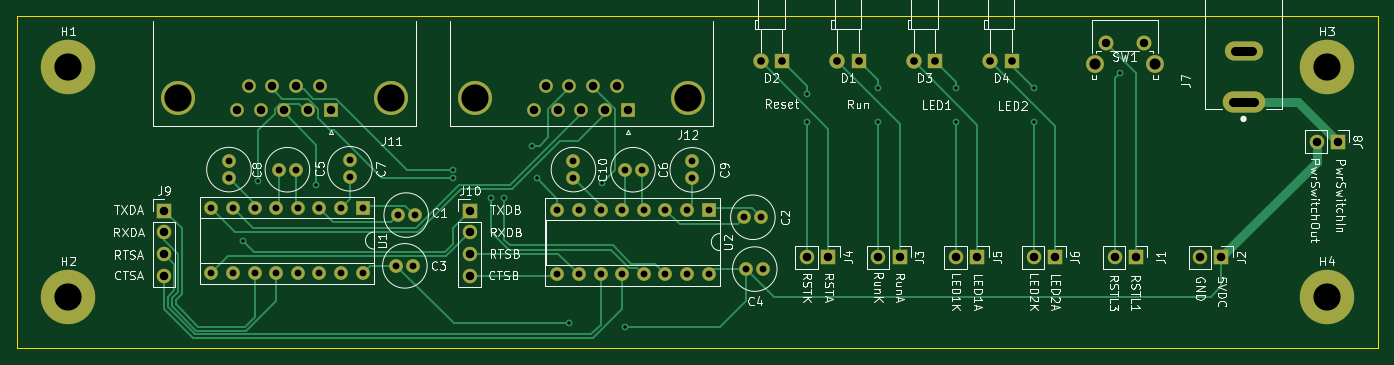
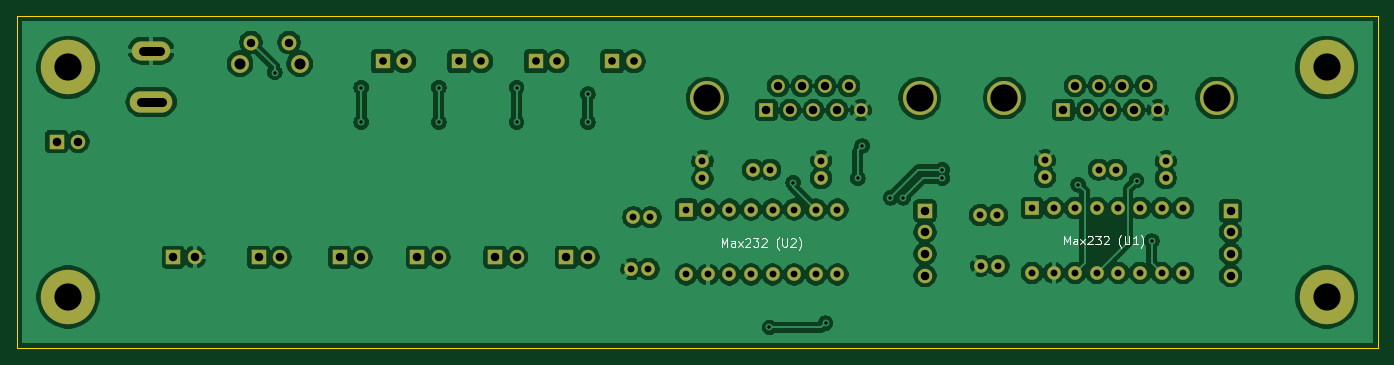
Circuit board: 11 layer files. Board 160.0 x 39.0 mm.
- bottom_copper: RoscoFrontPanel-B_Cu.gbl (206843 bytes)
- bottom_mask: RoscoFrontPanel-B_Mask.gbs (3919 bytes)
- paste: RoscoFrontPanel-B_Paste.gbp (496 bytes)
- bottom_silk: RoscoFrontPanel-B_SilkS.gbo (9354 bytes)
- outline: RoscoFrontPanel-Edge_Cuts.gm1 (732 bytes)
- top_copper: RoscoFrontPanel-F_Cu.gtl (14568 bytes)
- top_mask: RoscoFrontPanel-F_Mask.gts (3919 bytes)
- paste: RoscoFrontPanel-F_Paste.gtp (496 bytes)
- top_silk: RoscoFrontPanel-F_SilkS.gto (64928 bytes)
- drill: RoscoFrontPanel-NPTH.drl (274 bytes)
- drill: RoscoFrontPanel-PTH.drl (2618 bytes)

=== bottom_copper: RoscoFrontPanel-B_Cu.gbl (206843 bytes, source omitted) ===
=== bottom_mask: RoscoFrontPanel-B_Mask.gbs ===
G04 #@! TF.GenerationSoftware,KiCad,Pcbnew,5.1.10*
G04 #@! TF.CreationDate,2021-11-29T19:36:07+01:00*
G04 #@! TF.ProjectId,RoscoFrontPanel,526f7363-6f46-4726-9f6e-7450616e656c,rev?*
G04 #@! TF.SameCoordinates,Original*
G04 #@! TF.FileFunction,Soldermask,Bot*
G04 #@! TF.FilePolarity,Negative*
%FSLAX46Y46*%
G04 Gerber Fmt 4.6, Leading zero omitted, Abs format (unit mm)*
G04 Created by KiCad (PCBNEW 5.1.10) date 2021-11-29 19:36:07*
%MOMM*%
%LPD*%
G01*
G04 APERTURE LIST*
%ADD10O,4.500000X2.250000*%
%ADD11O,5.000000X2.500000*%
%ADD12C,4.000000*%
%ADD13C,1.600000*%
%ADD14R,1.600000X1.600000*%
%ADD15C,1.800000*%
%ADD16R,1.800000X1.800000*%
%ADD17C,2.100000*%
%ADD18C,1.750000*%
%ADD19C,6.400000*%
%ADD20O,1.600000X1.600000*%
%ADD21O,1.700000X1.700000*%
%ADD22R,1.700000X1.700000*%
G04 APERTURE END LIST*
D10*
X217220800Y-84068400D03*
D11*
X217220800Y-90068400D03*
D12*
X126840000Y-89620000D03*
X151840000Y-89620000D03*
D13*
X135185000Y-88200000D03*
X137955000Y-88200000D03*
X140725000Y-88200000D03*
X143495000Y-88200000D03*
X133800000Y-91040000D03*
X136570000Y-91040000D03*
X139340000Y-91040000D03*
X142110000Y-91040000D03*
D14*
X144880000Y-91040000D03*
D12*
X91920000Y-89610000D03*
X116920000Y-89610000D03*
D13*
X100265000Y-88190000D03*
X103035000Y-88190000D03*
X105805000Y-88190000D03*
X108575000Y-88190000D03*
X98880000Y-91030000D03*
X101650000Y-91030000D03*
X104420000Y-91030000D03*
X107190000Y-91030000D03*
D14*
X109960000Y-91030000D03*
D15*
X187452000Y-85300000D03*
D16*
X189992000Y-85300000D03*
D15*
X178435000Y-85300000D03*
D16*
X180975000Y-85300000D03*
X163000000Y-85300000D03*
D15*
X160460000Y-85300000D03*
D16*
X172000000Y-85300000D03*
D15*
X169460000Y-85300000D03*
D17*
X199750000Y-85580000D03*
D18*
X201000000Y-83090000D03*
X205500000Y-83090000D03*
D17*
X206760000Y-85580000D03*
D19*
X227000000Y-113000000D03*
X227000000Y-86000000D03*
X79000000Y-113000000D03*
X79000000Y-86000000D03*
D20*
X154309000Y-110361000D03*
X136529000Y-102741000D03*
X151769000Y-110361000D03*
X139069000Y-102741000D03*
X149229000Y-110361000D03*
X141609000Y-102741000D03*
X146689000Y-110361000D03*
X144149000Y-102741000D03*
X144149000Y-110361000D03*
X146689000Y-102741000D03*
X141609000Y-110361000D03*
X149229000Y-102741000D03*
X139069000Y-110361000D03*
X151769000Y-102741000D03*
X136529000Y-110361000D03*
D14*
X154309000Y-102741000D03*
D20*
X113639600Y-110185200D03*
X95859600Y-102565200D03*
X111099600Y-110185200D03*
X98399600Y-102565200D03*
X108559600Y-110185200D03*
X100939600Y-102565200D03*
X106019600Y-110185200D03*
X103479600Y-102565200D03*
X103479600Y-110185200D03*
X106019600Y-102565200D03*
X100939600Y-110185200D03*
X108559600Y-102565200D03*
X98399600Y-110185200D03*
X111099600Y-102565200D03*
X95859600Y-110185200D03*
D14*
X113639600Y-102565200D03*
D21*
X126238000Y-110490000D03*
X126238000Y-107950000D03*
X126238000Y-105410000D03*
D22*
X126238000Y-102870000D03*
D21*
X90297000Y-110490000D03*
X90297000Y-107950000D03*
X90297000Y-105410000D03*
D22*
X90297000Y-102870000D03*
D21*
X225806000Y-94742000D03*
D22*
X228346000Y-94742000D03*
D21*
X192532000Y-108331000D03*
D22*
X195072000Y-108331000D03*
D21*
X183388000Y-108331000D03*
D22*
X185928000Y-108331000D03*
D21*
X165862000Y-108331000D03*
D22*
X168402000Y-108331000D03*
D21*
X174244000Y-108331000D03*
D22*
X176784000Y-108331000D03*
D21*
X212090000Y-108331000D03*
D22*
X214630000Y-108331000D03*
D21*
X202057000Y-108331000D03*
D22*
X204597000Y-108331000D03*
D13*
X138430000Y-99028000D03*
X138430000Y-97028000D03*
X152400000Y-97060000D03*
X152400000Y-99060000D03*
X97917000Y-99028000D03*
X97917000Y-97028000D03*
X112141000Y-96933000D03*
X112141000Y-98933000D03*
X144431000Y-98044000D03*
X146431000Y-98044000D03*
X103791000Y-98044000D03*
X105791000Y-98044000D03*
X160750000Y-109728000D03*
X158750000Y-109728000D03*
X119602000Y-109347000D03*
X117602000Y-109347000D03*
X158528000Y-103632000D03*
X160528000Y-103632000D03*
X117761000Y-103378000D03*
X119761000Y-103378000D03*
M02*

=== paste: RoscoFrontPanel-B_Paste.gbp ===
G04 #@! TF.GenerationSoftware,KiCad,Pcbnew,5.1.10*
G04 #@! TF.CreationDate,2021-11-29T19:36:07+01:00*
G04 #@! TF.ProjectId,RoscoFrontPanel,526f7363-6f46-4726-9f6e-7450616e656c,rev?*
G04 #@! TF.SameCoordinates,Original*
G04 #@! TF.FileFunction,Paste,Bot*
G04 #@! TF.FilePolarity,Positive*
%FSLAX46Y46*%
G04 Gerber Fmt 4.6, Leading zero omitted, Abs format (unit mm)*
G04 Created by KiCad (PCBNEW 5.1.10) date 2021-11-29 19:36:07*
%MOMM*%
%LPD*%
G01*
G04 APERTURE LIST*
G04 APERTURE END LIST*
M02*

=== bottom_silk: RoscoFrontPanel-B_SilkS.gbo (9354 bytes, source omitted) ===
=== outline: RoscoFrontPanel-Edge_Cuts.gm1 ===
G04 #@! TF.GenerationSoftware,KiCad,Pcbnew,5.1.10*
G04 #@! TF.CreationDate,2021-11-29T19:36:07+01:00*
G04 #@! TF.ProjectId,RoscoFrontPanel,526f7363-6f46-4726-9f6e-7450616e656c,rev?*
G04 #@! TF.SameCoordinates,Original*
G04 #@! TF.FileFunction,Profile,NP*
%FSLAX46Y46*%
G04 Gerber Fmt 4.6, Leading zero omitted, Abs format (unit mm)*
G04 Created by KiCad (PCBNEW 5.1.10) date 2021-11-29 19:36:07*
%MOMM*%
%LPD*%
G01*
G04 APERTURE LIST*
G04 #@! TA.AperFunction,Profile*
%ADD10C,0.050000*%
G04 #@! TD*
G04 APERTURE END LIST*
D10*
X73000000Y-119000000D02*
X73000000Y-80000000D01*
X233000000Y-119000000D02*
X73000000Y-119000000D01*
X233000000Y-80000000D02*
X233000000Y-119000000D01*
X73000000Y-80000000D02*
X233000000Y-80000000D01*
M02*

=== top_copper: RoscoFrontPanel-F_Cu.gtl (14568 bytes, source omitted) ===
=== top_mask: RoscoFrontPanel-F_Mask.gts ===
G04 #@! TF.GenerationSoftware,KiCad,Pcbnew,5.1.10*
G04 #@! TF.CreationDate,2021-11-29T19:36:07+01:00*
G04 #@! TF.ProjectId,RoscoFrontPanel,526f7363-6f46-4726-9f6e-7450616e656c,rev?*
G04 #@! TF.SameCoordinates,Original*
G04 #@! TF.FileFunction,Soldermask,Top*
G04 #@! TF.FilePolarity,Negative*
%FSLAX46Y46*%
G04 Gerber Fmt 4.6, Leading zero omitted, Abs format (unit mm)*
G04 Created by KiCad (PCBNEW 5.1.10) date 2021-11-29 19:36:07*
%MOMM*%
%LPD*%
G01*
G04 APERTURE LIST*
%ADD10O,4.500000X2.250000*%
%ADD11O,5.000000X2.500000*%
%ADD12C,4.000000*%
%ADD13C,1.600000*%
%ADD14R,1.600000X1.600000*%
%ADD15C,1.800000*%
%ADD16R,1.800000X1.800000*%
%ADD17C,2.100000*%
%ADD18C,1.750000*%
%ADD19C,6.400000*%
%ADD20O,1.600000X1.600000*%
%ADD21O,1.700000X1.700000*%
%ADD22R,1.700000X1.700000*%
G04 APERTURE END LIST*
D10*
X217220800Y-84068400D03*
D11*
X217220800Y-90068400D03*
D12*
X126840000Y-89620000D03*
X151840000Y-89620000D03*
D13*
X135185000Y-88200000D03*
X137955000Y-88200000D03*
X140725000Y-88200000D03*
X143495000Y-88200000D03*
X133800000Y-91040000D03*
X136570000Y-91040000D03*
X139340000Y-91040000D03*
X142110000Y-91040000D03*
D14*
X144880000Y-91040000D03*
D12*
X91920000Y-89610000D03*
X116920000Y-89610000D03*
D13*
X100265000Y-88190000D03*
X103035000Y-88190000D03*
X105805000Y-88190000D03*
X108575000Y-88190000D03*
X98880000Y-91030000D03*
X101650000Y-91030000D03*
X104420000Y-91030000D03*
X107190000Y-91030000D03*
D14*
X109960000Y-91030000D03*
D15*
X187452000Y-85300000D03*
D16*
X189992000Y-85300000D03*
D15*
X178435000Y-85300000D03*
D16*
X180975000Y-85300000D03*
X163000000Y-85300000D03*
D15*
X160460000Y-85300000D03*
D16*
X172000000Y-85300000D03*
D15*
X169460000Y-85300000D03*
D17*
X199750000Y-85580000D03*
D18*
X201000000Y-83090000D03*
X205500000Y-83090000D03*
D17*
X206760000Y-85580000D03*
D19*
X227000000Y-113000000D03*
X227000000Y-86000000D03*
X79000000Y-113000000D03*
X79000000Y-86000000D03*
D20*
X154309000Y-110361000D03*
X136529000Y-102741000D03*
X151769000Y-110361000D03*
X139069000Y-102741000D03*
X149229000Y-110361000D03*
X141609000Y-102741000D03*
X146689000Y-110361000D03*
X144149000Y-102741000D03*
X144149000Y-110361000D03*
X146689000Y-102741000D03*
X141609000Y-110361000D03*
X149229000Y-102741000D03*
X139069000Y-110361000D03*
X151769000Y-102741000D03*
X136529000Y-110361000D03*
D14*
X154309000Y-102741000D03*
D20*
X113639600Y-110185200D03*
X95859600Y-102565200D03*
X111099600Y-110185200D03*
X98399600Y-102565200D03*
X108559600Y-110185200D03*
X100939600Y-102565200D03*
X106019600Y-110185200D03*
X103479600Y-102565200D03*
X103479600Y-110185200D03*
X106019600Y-102565200D03*
X100939600Y-110185200D03*
X108559600Y-102565200D03*
X98399600Y-110185200D03*
X111099600Y-102565200D03*
X95859600Y-110185200D03*
D14*
X113639600Y-102565200D03*
D21*
X126238000Y-110490000D03*
X126238000Y-107950000D03*
X126238000Y-105410000D03*
D22*
X126238000Y-102870000D03*
D21*
X90297000Y-110490000D03*
X90297000Y-107950000D03*
X90297000Y-105410000D03*
D22*
X90297000Y-102870000D03*
D21*
X225806000Y-94742000D03*
D22*
X228346000Y-94742000D03*
D21*
X192532000Y-108331000D03*
D22*
X195072000Y-108331000D03*
D21*
X183388000Y-108331000D03*
D22*
X185928000Y-108331000D03*
D21*
X165862000Y-108331000D03*
D22*
X168402000Y-108331000D03*
D21*
X174244000Y-108331000D03*
D22*
X176784000Y-108331000D03*
D21*
X212090000Y-108331000D03*
D22*
X214630000Y-108331000D03*
D21*
X202057000Y-108331000D03*
D22*
X204597000Y-108331000D03*
D13*
X138430000Y-99028000D03*
X138430000Y-97028000D03*
X152400000Y-97060000D03*
X152400000Y-99060000D03*
X97917000Y-99028000D03*
X97917000Y-97028000D03*
X112141000Y-96933000D03*
X112141000Y-98933000D03*
X144431000Y-98044000D03*
X146431000Y-98044000D03*
X103791000Y-98044000D03*
X105791000Y-98044000D03*
X160750000Y-109728000D03*
X158750000Y-109728000D03*
X119602000Y-109347000D03*
X117602000Y-109347000D03*
X158528000Y-103632000D03*
X160528000Y-103632000D03*
X117761000Y-103378000D03*
X119761000Y-103378000D03*
M02*

=== paste: RoscoFrontPanel-F_Paste.gtp ===
G04 #@! TF.GenerationSoftware,KiCad,Pcbnew,5.1.10*
G04 #@! TF.CreationDate,2021-11-29T19:36:07+01:00*
G04 #@! TF.ProjectId,RoscoFrontPanel,526f7363-6f46-4726-9f6e-7450616e656c,rev?*
G04 #@! TF.SameCoordinates,Original*
G04 #@! TF.FileFunction,Paste,Top*
G04 #@! TF.FilePolarity,Positive*
%FSLAX46Y46*%
G04 Gerber Fmt 4.6, Leading zero omitted, Abs format (unit mm)*
G04 Created by KiCad (PCBNEW 5.1.10) date 2021-11-29 19:36:07*
%MOMM*%
%LPD*%
G01*
G04 APERTURE LIST*
G04 APERTURE END LIST*
M02*

=== top_silk: RoscoFrontPanel-F_SilkS.gto (64928 bytes, source omitted) ===
=== drill: RoscoFrontPanel-NPTH.drl ===
M48
; DRILL file {KiCad 5.1.10} date Mon Nov 29 19:36:09 2021
; FORMAT={-:-/ absolute / metric / decimal}
; #@! TF.CreationDate,2021-11-29T19:36:09+01:00
; #@! TF.GenerationSoftware,Kicad,Pcbnew,5.1.10
; #@! TF.FileFunction,NonPlated,1,2,NPTH
FMAT,2
METRIC
%
G90
G05
T0
M30

=== drill: RoscoFrontPanel-PTH.drl ===
M48
; DRILL file {KiCad 5.1.10} date Mon Nov 29 19:36:09 2021
; FORMAT={-:-/ absolute / metric / decimal}
; #@! TF.CreationDate,2021-11-29T19:36:09+01:00
; #@! TF.GenerationSoftware,Kicad,Pcbnew,5.1.10
; #@! TF.FileFunction,Plated,1,2,PTH
FMAT,2
METRIC
T1C0.400
T2C0.800
T3C0.900
T4C0.990
T5C1.000
T6C1.300
T7C3.200
%
G90
G05
T1
X99.568Y-106.426
X101.346Y-99.314
X108.204Y-99.822
X124.206Y-98.044
X124.206Y-99.06
X128.778Y-101.346
X130.302Y-101.346
X133.604Y-95.25
X134.112Y-99.06
X137.922Y-116.078
X141.732Y-99.568
X144.526Y-116.586
X165.862Y-89.154
X165.862Y-92.456
X174.244Y-88.392
X174.244Y-92.456
X183.388Y-88.392
X183.388Y-92.456
X192.532Y-88.392
X192.532Y-92.456
X202.692Y-86.614
T2
X95.86Y-102.565
X95.86Y-110.185
X97.917Y-97.028
X97.917Y-99.028
X98.4Y-102.565
X98.4Y-110.185
X100.94Y-102.565
X100.94Y-110.185
X103.48Y-102.565
X103.48Y-110.185
X103.791Y-98.044
X105.791Y-98.044
X106.02Y-102.565
X106.02Y-110.185
X108.56Y-102.565
X108.56Y-110.185
X111.1Y-102.565
X111.1Y-110.185
X112.141Y-96.933
X112.141Y-98.933
X113.64Y-102.565
X113.64Y-110.185
X117.602Y-109.347
X117.761Y-103.378
X119.602Y-109.347
X119.761Y-103.378
X136.529Y-102.741
X136.529Y-110.361
X138.43Y-97.028
X138.43Y-99.028
X139.069Y-102.741
X139.069Y-110.361
X141.609Y-102.741
X141.609Y-110.361
X144.149Y-102.741
X144.149Y-110.361
X144.431Y-98.044
X146.431Y-98.044
X146.689Y-102.741
X146.689Y-110.361
X149.229Y-102.741
X149.229Y-110.361
X151.769Y-102.741
X151.769Y-110.361
X152.4Y-97.06
X152.4Y-99.06
X154.309Y-102.741
X154.309Y-110.361
X158.528Y-103.632
X158.75Y-109.728
X160.528Y-103.632
X160.75Y-109.728
T3
X160.46Y-85.3
X163.0Y-85.3
X169.46Y-85.3
X172.0Y-85.3
X178.435Y-85.3
X180.975Y-85.3
X187.452Y-85.3
X189.992Y-85.3
T4
X201.0Y-83.09
X205.5Y-83.09
T5
X90.297Y-102.87
X90.297Y-105.41
X90.297Y-107.95
X90.297Y-110.49
X98.88Y-91.03
X100.265Y-88.19
X101.65Y-91.03
X103.035Y-88.19
X104.42Y-91.03
X105.805Y-88.19
X107.19Y-91.03
X108.575Y-88.19
X109.96Y-91.03
X126.238Y-102.87
X126.238Y-105.41
X126.238Y-107.95
X126.238Y-110.49
X133.8Y-91.04
X135.185Y-88.2
X136.57Y-91.04
X137.955Y-88.2
X139.34Y-91.04
X140.725Y-88.2
X142.11Y-91.04
X143.495Y-88.2
X144.88Y-91.04
X165.862Y-108.331
X168.402Y-108.331
X174.244Y-108.331
X176.784Y-108.331
X183.388Y-108.331
X185.928Y-108.331
X192.532Y-108.331
X195.072Y-108.331
X202.057Y-108.331
X204.597Y-108.331
X212.09Y-108.331
X214.63Y-108.331
X225.806Y-94.742
X228.346Y-94.742
T6
X199.75Y-85.58
X206.76Y-85.58
T7
X79.0Y-86.0
X79.0Y-113.0
X91.92Y-89.61
X116.92Y-89.61
X126.84Y-89.62
X151.84Y-89.62
X227.0Y-86.0
X227.0Y-113.0
T5
X216.221Y-84.068G85X218.221Y-84.068
G05
X215.971Y-90.068G85X218.471Y-90.068
G05
T0
M30

